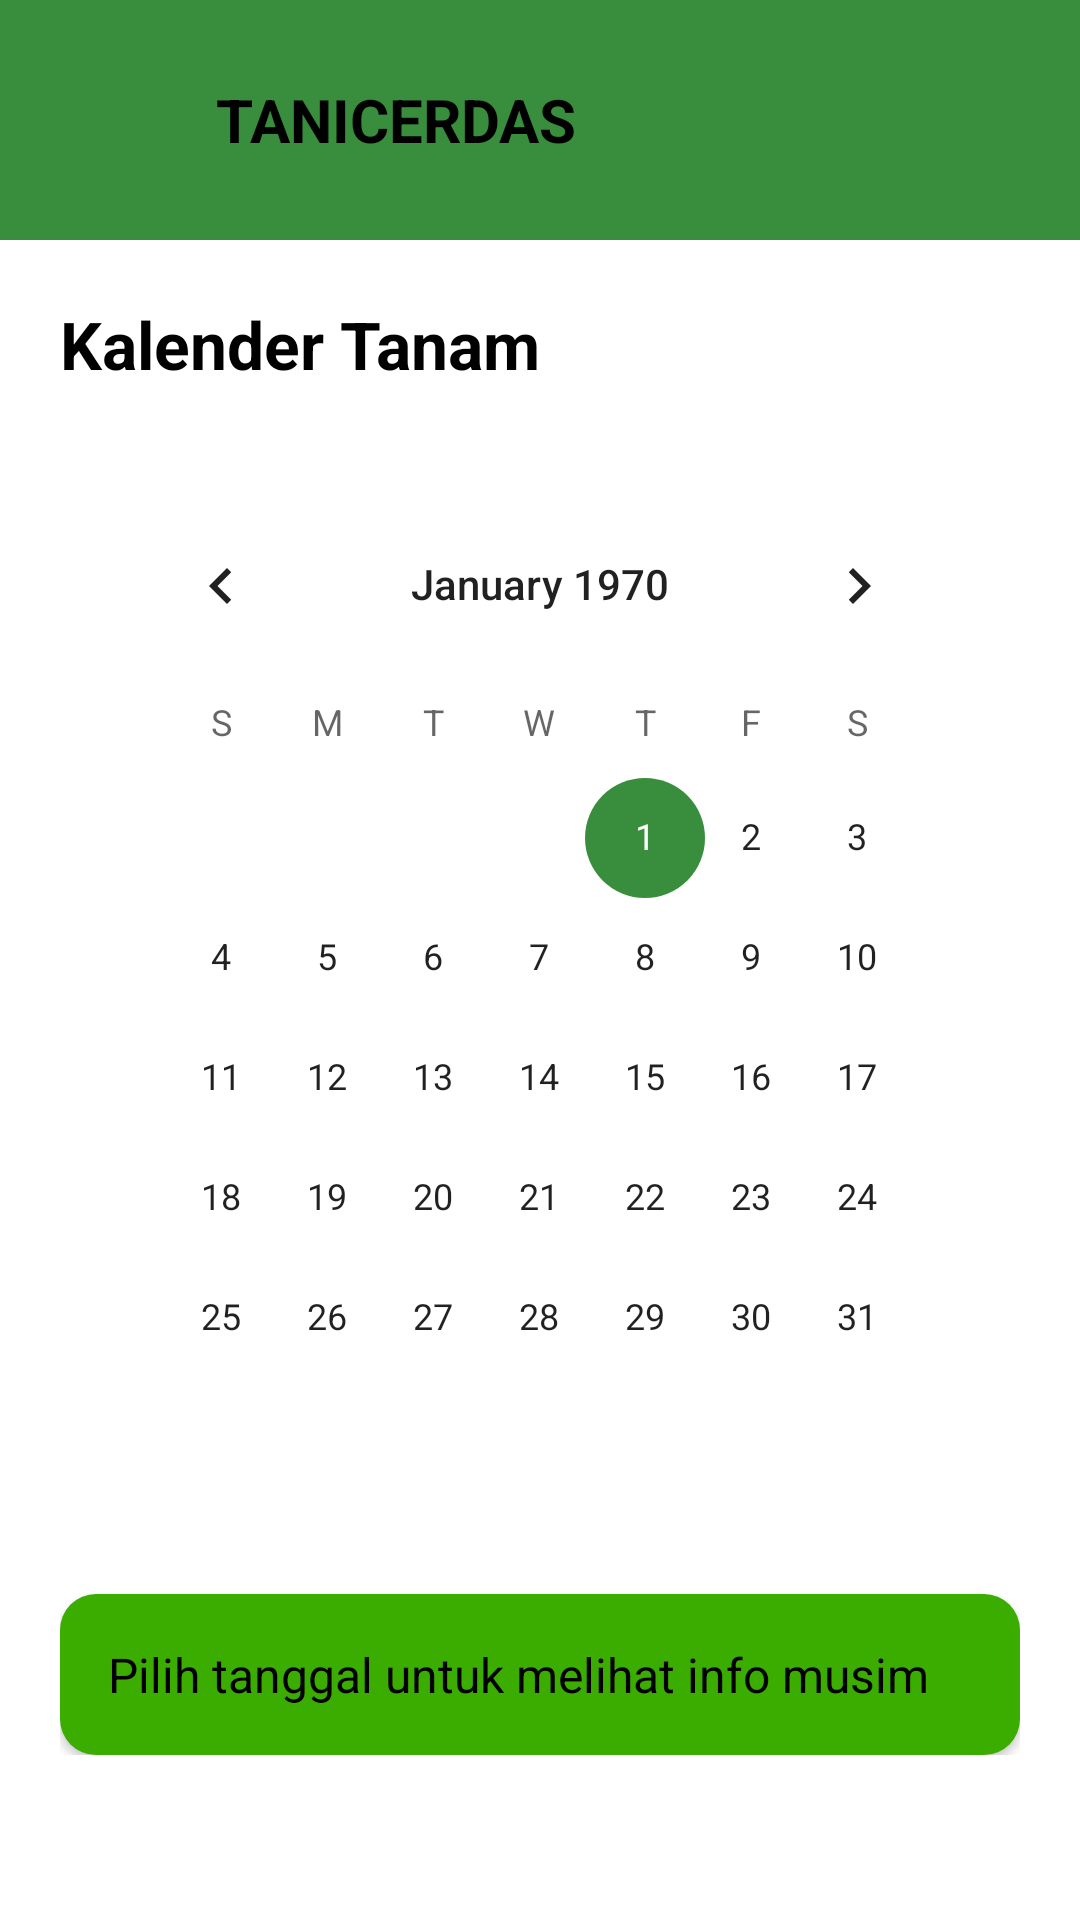

Layout XML and referenced resources for this Android screen:
<!-- AndroidManifest.xml: application theme Theme.TaniCerdas -->
<!-- res/layout/fragment_kalender.xml -->
<?xml version="1.0" encoding="utf-8"?>
<RelativeLayout xmlns:android="http://schemas.android.com/apk/res/android"
    android:layout_width="match_parent"
    android:layout_height="match_parent"
    android:background="@color/white">

    
    <LinearLayout
        android:id="@+id/headerLayout"
        android:layout_width="match_parent"
        android:layout_height="80dp"
        android:orientation="horizontal"
        android:background="@color/green_primary"
        android:paddingStart="16dp"
        android:paddingEnd="16dp"
        android:gravity="center_vertical">

        <ImageView
            android:layout_width="36dp"
            android:layout_height="36dp"
            android:src="@drawable/logo"
            android:contentDescription="@string/app_name" />

        <TextView
            android:layout_width="wrap_content"
            android:layout_height="wrap_content"
            android:text="TANICERDAS"
            android:textStyle="bold"
            android:textColor="@android:color/black"
            android:textSize="20sp"
            android:layout_marginLeft="20sp"/>


    </LinearLayout>

    
    <ScrollView
        android:layout_below="@id/headerLayout"
        android:layout_width="match_parent"
        android:layout_height="match_parent"
        android:padding="20dp">

        <LinearLayout
            android:layout_width="match_parent"
            android:layout_height="wrap_content"
            android:orientation="vertical">

            
            <TextView
                android:layout_width="wrap_content"
                android:layout_height="wrap_content"
                android:text="Kalender Tanam"
                android:textSize="22sp"
                android:textStyle="bold"
                android:textColor="@color/black"
                android:layout_marginBottom="16dp" />

            
            <LinearLayout
                android:layout_width="match_parent"
                android:layout_height="wrap_content"
                android:orientation="vertical"
                android:background="@drawable/bg_card_white"
                android:padding="16dp"
                android:elevation="4dp"
                android:layout_marginBottom="16dp">

                <CalendarView
                    android:id="@+id/calendarView"
                    android:layout_width="match_parent"
                    android:layout_height="wrap_content"
                    android:theme="@style/CalendarViewTheme" />
            </LinearLayout>

            
            <TextView
                android:id="@+id/tvMusimInfo"
                android:layout_width="match_parent"
                android:layout_height="wrap_content"
                android:text="Pilih tanggal untuk melihat info musim"
                android:padding="16dp"
                android:background="@drawable/bg_card_info"
                android:textSize="16sp"
                android:textColor="@color/black"
                android:elevation="2dp" />
        </LinearLayout>
    </ScrollView>
</RelativeLayout>
<!-- resources referenced by this layout -->
<resources>
  <color name="black">#FF000000</color>
  <color name="green_primary">#388E3C</color>
  <color name="white">#FFFFFFFF</color>
  <!-- drawable bg_card_info (drawable) -->
  <shape xmlns:android="http://schemas.android.com/apk/res/android" android:shape="rectangle">
      <solid android:color="#3AAD00" /> 
      <corners android:radius="12dp" />
  </shape>
  <string name="app_name">TaniCerdas</string>
  <style name="CalendarViewTheme" parent="Theme.MaterialComponents.Light">
          <item name="colorAccent">@color/green_primary</item>
      </style>
  <style name="Theme.TaniCerdas" parent="Base.Theme.TaniCerdas" />
  <style name="Base.Theme.TaniCerdas" parent="Theme.Material3.DayNight.NoActionBar">
          
          
      </style>
</resources>
